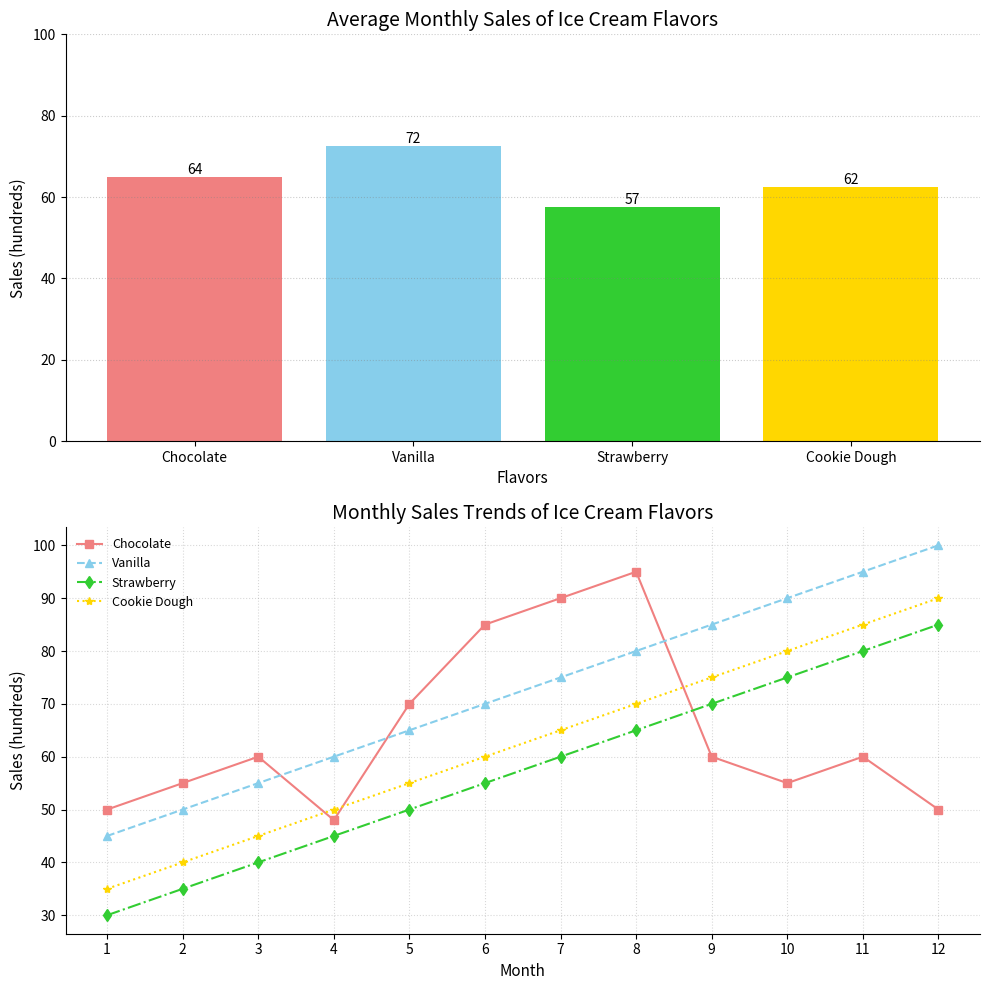

Recreate this plot in Python.
import matplotlib.pyplot as plt
import numpy as np

flavors = ['Chocolate', 'Vanilla', 'Strawberry', 'Cookie Dough']

chocolate_sales = [50, 55, 60, 48, 70, 85, 90, 95, 60, 55, 60, 50]
vanilla_sales = [45, 50, 55, 60, 65, 70, 75, 80, 85, 90, 95, 100]
strawberry_sales = [30, 35, 40, 45, 50, 55, 60, 65, 70, 75, 80, 85]
cookie_dough_sales = [35, 40, 45, 50, 55, 60, 65, 70, 75, 80, 85, 90]

monthly_sales = np.array([chocolate_sales, vanilla_sales, strawberry_sales, cookie_dough_sales])
average_sales = np.mean(monthly_sales, axis=1)

fig, axs = plt.subplots(2, 1, figsize=(10, 10))

bars = axs[0].bar(flavors, average_sales, color=['#F08080', '#87CEEB', '#32CD32', '#FFD700'])
axs[0].set_title('Average Monthly Sales of Ice Cream Flavors', fontsize=14)
axs[0].set_xlabel('Flavors', fontsize=11)
axs[0].set_ylabel('Sales (hundreds)', fontsize=11)
axs[0].grid(axis='y', linestyle=':', color='grey', alpha=0.4)
axs[0].set_ylim(0, 100)
axs[0].spines['top'].set_visible(False)
axs[0].spines['right'].set_visible(False)

for bar in bars:
    height = bar.get_height()
    axs[0].text(bar.get_x() + bar.get_width() / 2.0, height, f'{int(height)}', ha='center', va='bottom')

months = np.arange(1, 13)
new_colors = ['#F08080', '#87CEEB', '#32CD32', '#FFD700']
markers = ['s', '^', 'd', '*']  
line_styles = ['-', '--', '-.', ':']
for i, sales in enumerate(monthly_sales):
    axs[1].plot(months, sales, marker=markers[i], linestyle=line_styles[i], color=new_colors[i], label=flavors[i])

axs[1].set_title('Monthly Sales Trends of Ice Cream Flavors', fontsize=14)
axs[1].set_xlabel('Month', fontsize=11)
axs[1].set_ylabel('Sales (hundreds)', fontsize=11)
axs[1].set_xticks(months)
axs[1].legend(title='', fontsize=9, loc='upper left', frameon=False)
axs[1].grid(True, linestyle=':', color='grey', alpha=0.3)
axs[1].spines['top'].set_visible(False)
axs[1].spines['right'].set_visible(False)

plt.tight_layout()
plt.show()
